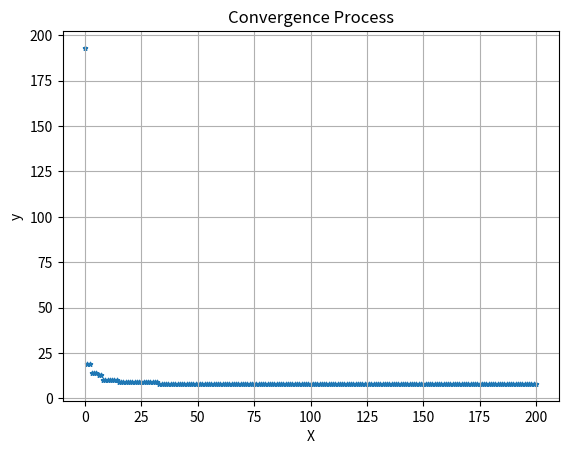

The matplotlib source for this figure:
import numpy as np
from numpy.random import rand, randint
from numpy.random import choice
from numpy import arange, log2, dot
from numpy import argmax, argmin
from numpy import max, min, array
from numpy import ndarray, floor
import matplotlib.pyplot as plt


class GA():
    '''genetic algorithm'''
    def __init__(self, f, ps, cr, mr, bnd, tol, D, isInt):
        '''
        :param f: Target Function
        :param ps: int, population size
        :param cr: cross_rate
        :param mr: mutate_rate
        :param bnd: np.ndarray, bounds
        :param tol: tolerance
        :param D: int, dimensions of vars
        :param isInt: list, indecies of vars which is integer
        '''
        self.f = f
        self.size = ps
        self.cr = cr
        self.mr = mr
        self.bnd = bnd # 取值范围
        self.tol = tol # 精度 precision
        self.D = D
        self.isInt = isInt
        self.lb = bnd[0]
        self.ub = bnd[1]
        self.u_b = bnd[1] - bnd[0]
        self.Dna_Len = int(log2(self.u_b / tol)) + 1
        n, m = self.size, self.Dna_Len
        self.pop = randint(0, 2, (n, D, m))
        self.dot2 = 2 ** arange(self.Dna_Len)[::-1]

    def __func(self, X:ndarray):
        y = []
        for x in X:
            y.append(self.f(x))
        return array(y)

    def __fitness(self, y):
        '''
        Fitness Function for Minimal Problem
        :param y: target y
        :return: Fitness
        '''
        return max(y) - y + 1e-3

    def __B2D(self, ind):
        '''
        Convert individual DNA from Binary to Decimal
        :param ind: individual
        :return: np.ndarray
        '''
        ret = []
        M = float(2 ** self.Dna_Len)
        for j in range(self.D):
            x = dot(ind[j], self.dot2) / M * self.u_b
            x += self.lb
            if self.isInt[j]:
                ret.append(floor(x))
            else:
                ret.append(x)
        return array(ret)

    def __Bin2Dec(self, pop):
        '''
        Convert pop's DNA from Bin to Dec
        :param pop: np.ndarray, pop's DNA in Bin
        :return: np.ndarray, pop's decimal
        '''
        ret = []
        for i, p in enumerate(pop):
            tmp = self.__B2D(p)
            ret.append(tmp)
        return array(ret)

    def __select(self, fitness):
        ''' nature selection '''
        w = fitness / fitness.sum()
        s = self.size
        idx = choice(arange(s), size=s, p=w)
        return self.pop[idx]

    def __cross(self, pa:ndarray, pop: ndarray):
        '''
        mating process (genes crossover)
        :param pa: np.ndarry, parent DNA
        :param pop: np.ndarry, population
        :return pa: np.ndarry, new child
        '''
        n, D = self.size, self.D
        m = self.Dna_Len
        if rand() < self.cr:
            idx = randint(0, n, size=1)
            pa_ = np.reshape(pop[idx], (D, m))
            for j in range(D):
                c_idx = randint(0, 2, size=m).astype(np.bool)
                pa[j, c_idx] = pa_[j, c_idx]
        return pa

    def __mutate(self, ch):
        '''
        :param ch: child DNA
        :return: new child
        '''
        m = self.Dna_Len
        D = self.D
        for i in range(D):
            for j in range(m):
                if rand() < self.mr:
                    ch[i][j] = 1 if ch[i][j] == 0 else 0
        return ch

    def compute(self, niter=100):
        '''
        Main Computing Loop
        :param niter: int, number of iterations
                    number of generation
        :return: best X, and best y
        '''
        bestX = self.__B2D(self.pop[0])
        bestY = self.f(bestX)
        t4plot = [0]
        y4plot = [bestY]
        tx, ty = bestX, bestY
        ss = 'iter = {0},  y = {1}'
        for i in range(niter):
            print(ss.format(i + 1, bestY))
            X = self.__Bin2Dec(self.pop)
            Y = self.__func(X)
            fit = self.__fitness(Y)
            tx = X[argmin(Y)]
            ty = min(Y)
            self.pop = self.__select(fit)
            pop = self.pop.copy()
            for pa in self.pop:
                ch = self.__cross(pa, pop)
                ch = self.__mutate(ch)
                pa = ch
            if ty < bestY:
                bestX, bestY = tx, ty
            t4plot.append(i + 1)
            y4plot.append(bestY)
        s1 = "Global Minimum: xmin = {0}, "
        s2 = "f(xmin) = {1:.6f}"
        tmps = s1 + s2
        print(tmps.format(bestX, bestY))
        self.__conver_plot(t4plot, y4plot)
        return bestX, bestY

    def __conver_plot(self, x, y):
        '''
        Convergence Process Plotting
        :param x: list, X
        :param y: list, y
        :return:
        '''
        plt.scatter(x, y, marker='*', s=10)
        plt.grid()
        plt.title('Convergence Process')
        plt.xlabel('X')
        plt.ylabel('y')
        plt.show()


if __name__ == '__main__':
    def f(x:ndarray):
        ret = x[0] * x[0] + x[1] * x[1] + x[2] * x[2] + 8
        return ret

    isInt = [True] * 3
    ga = GA(f=f, ps=50, cr=0.8, mr=0.05, bnd=[-10, 10], tol=1e-3, D=3, isInt=isInt)
    bestX, bestY = ga.compute(niter=200)

'''
Global Minimum: xmin = [0. 0. 0.], f(xmin) = 8.000000
'''
